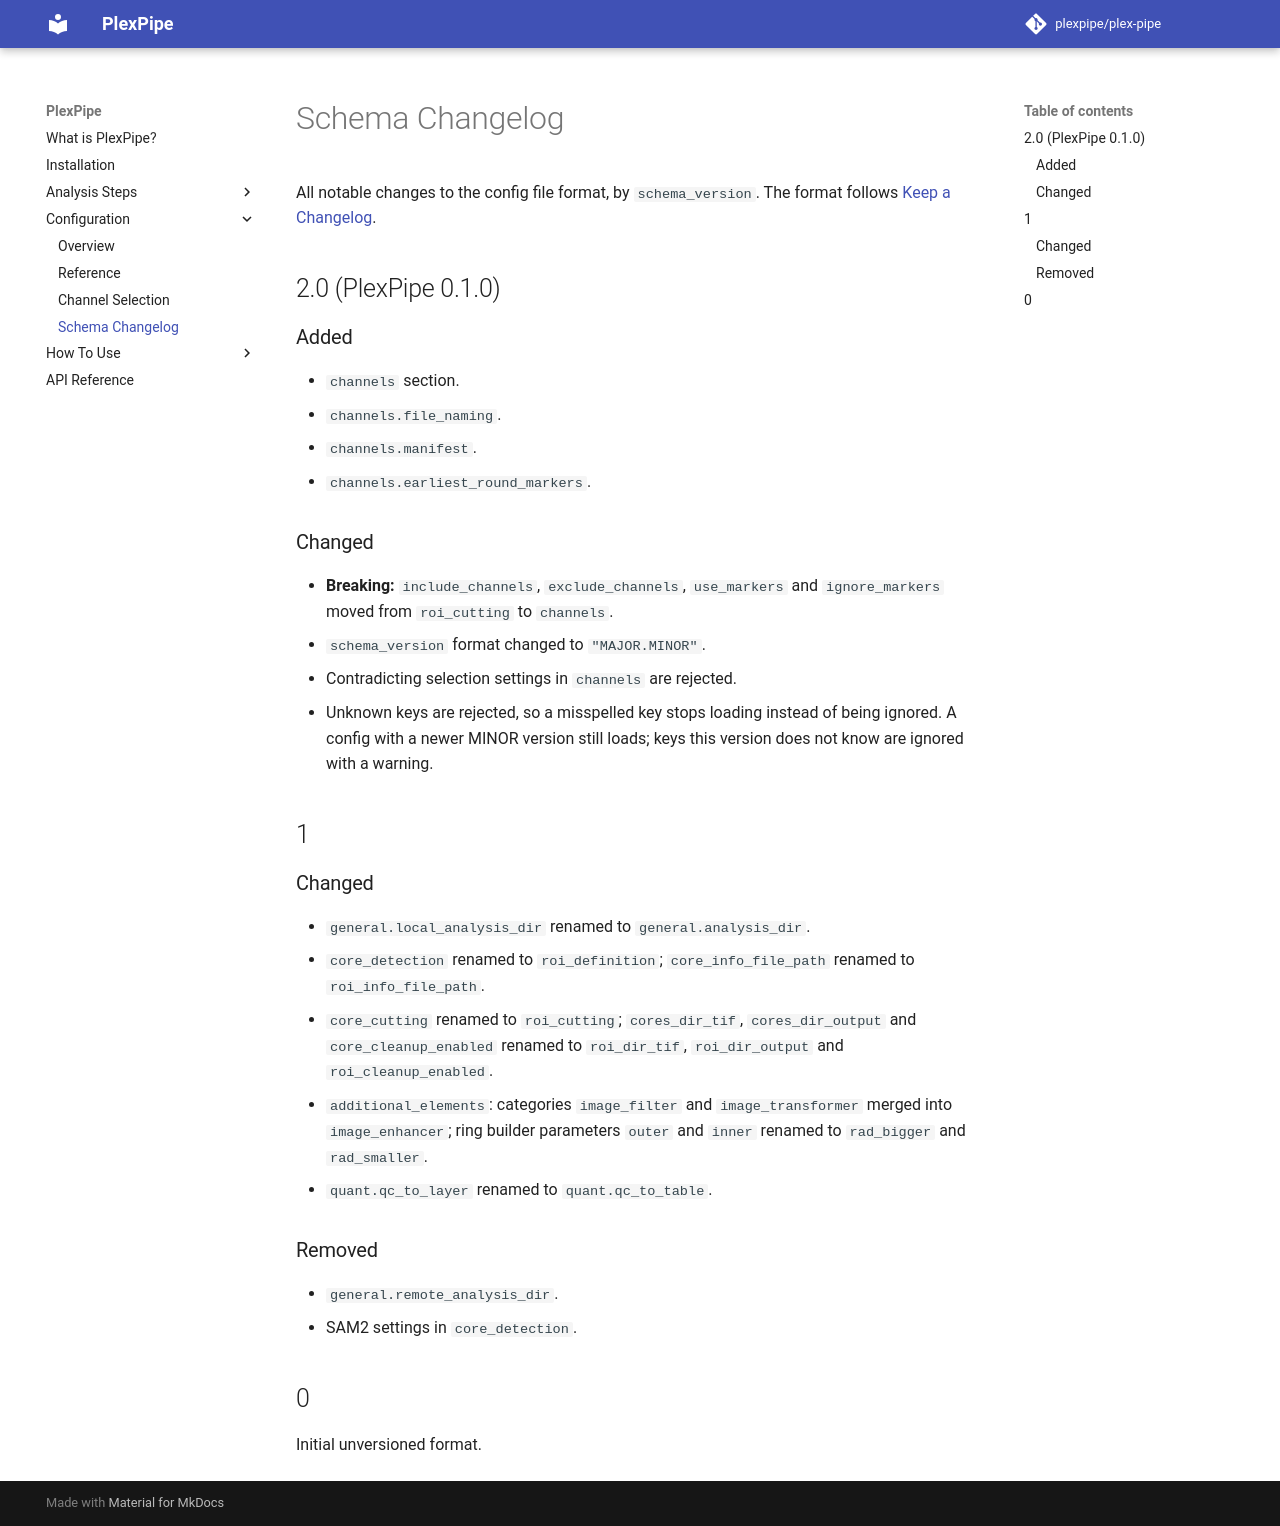

repository: StallaertLab/plex-pipe · page: 0.1/configuration/schema_changelog/index.html · generator: mkdocs

# Schema Changelog

All notable changes to the config file format, by `schema_version`. The format follows [Keep a Changelog](https://keepachangelog.com/en/1.1.0/).

## 2.0 (PlexPipe 0.1.0)

### Added

- `channels` section.
- `channels.file_naming`.
- `channels.manifest`.
- `channels.earliest_round_markers`.

### Changed

- **Breaking:** `include_channels`, `exclude_channels`, `use_markers` and `ignore_markers` moved from `roi_cutting` to `channels`.
- `schema_version` format changed to `"MAJOR.MINOR"`.
- Contradicting selection settings in `channels` are rejected.
- Unknown keys are rejected, so a misspelled key stops loading instead of being ignored. A config with a newer MINOR version still loads; keys this version does not know are ignored with a warning.

## 1

### Changed

- `general.local_analysis_dir` renamed to `general.analysis_dir`.
- `core_detection` renamed to `roi_definition`; `core_info_file_path` renamed to `roi_info_file_path`.
- `core_cutting` renamed to `roi_cutting`; `cores_dir_tif`, `cores_dir_output` and `core_cleanup_enabled` renamed to `roi_dir_tif`, `roi_dir_output` and `roi_cleanup_enabled`.
- `additional_elements`: categories `image_filter` and `image_transformer` merged into `image_enhancer`; ring builder parameters `outer` and `inner` renamed to `rad_bigger` and `rad_smaller`.
- `quant.qc_to_layer` renamed to `quant.qc_to_table`.

### Removed

- `general.remote_analysis_dir`.
- SAM2 settings in `core_detection`.

## 0

Initial unversioned format.
